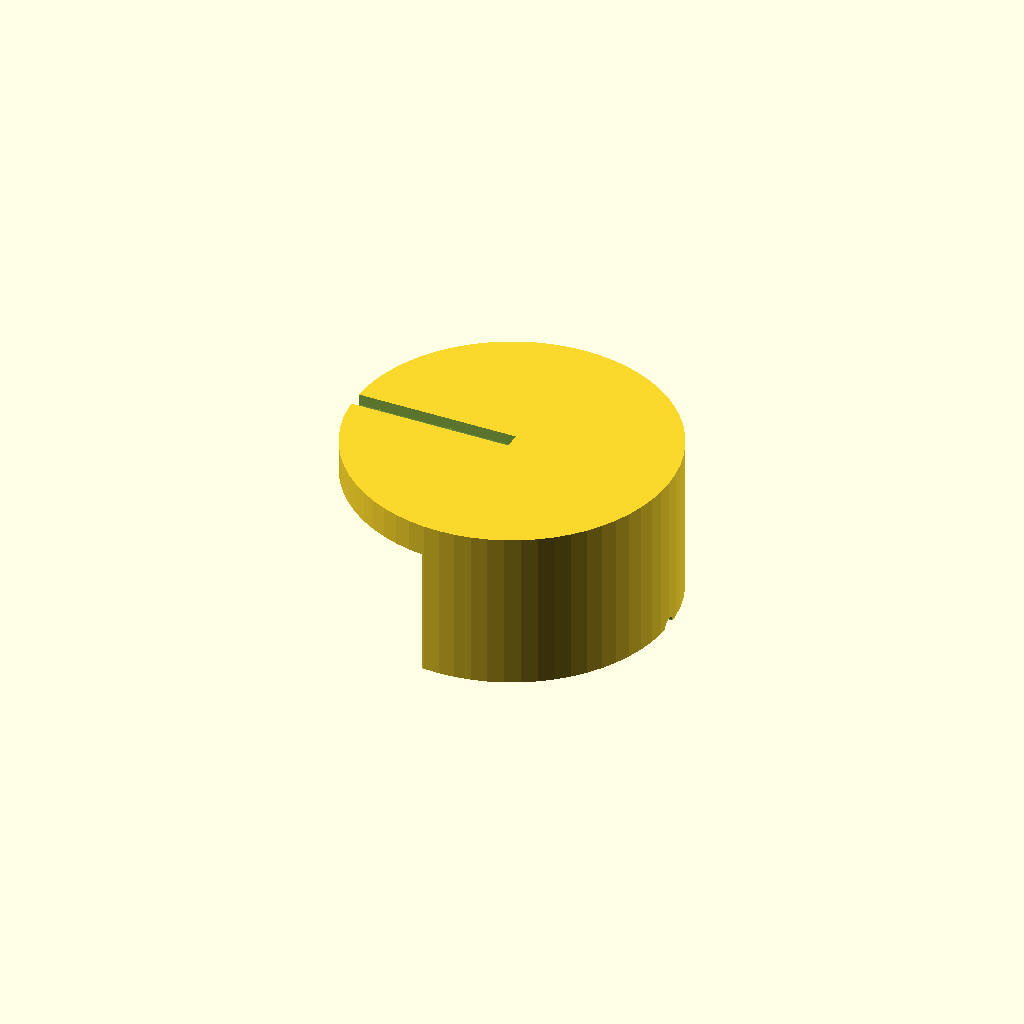
Cell 1 — every parameter at its default value.
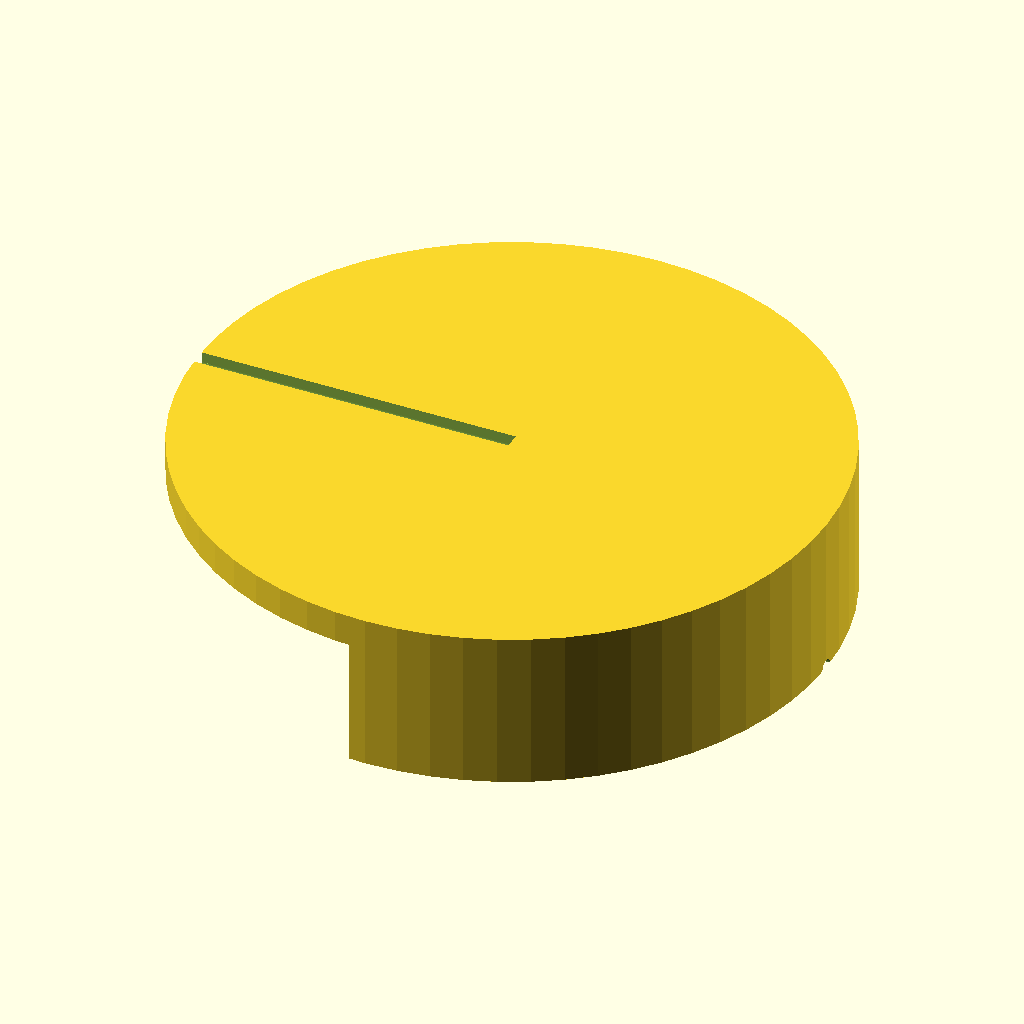
Cell 2 — knob_diameter set to 60, the other parameters unchanged.
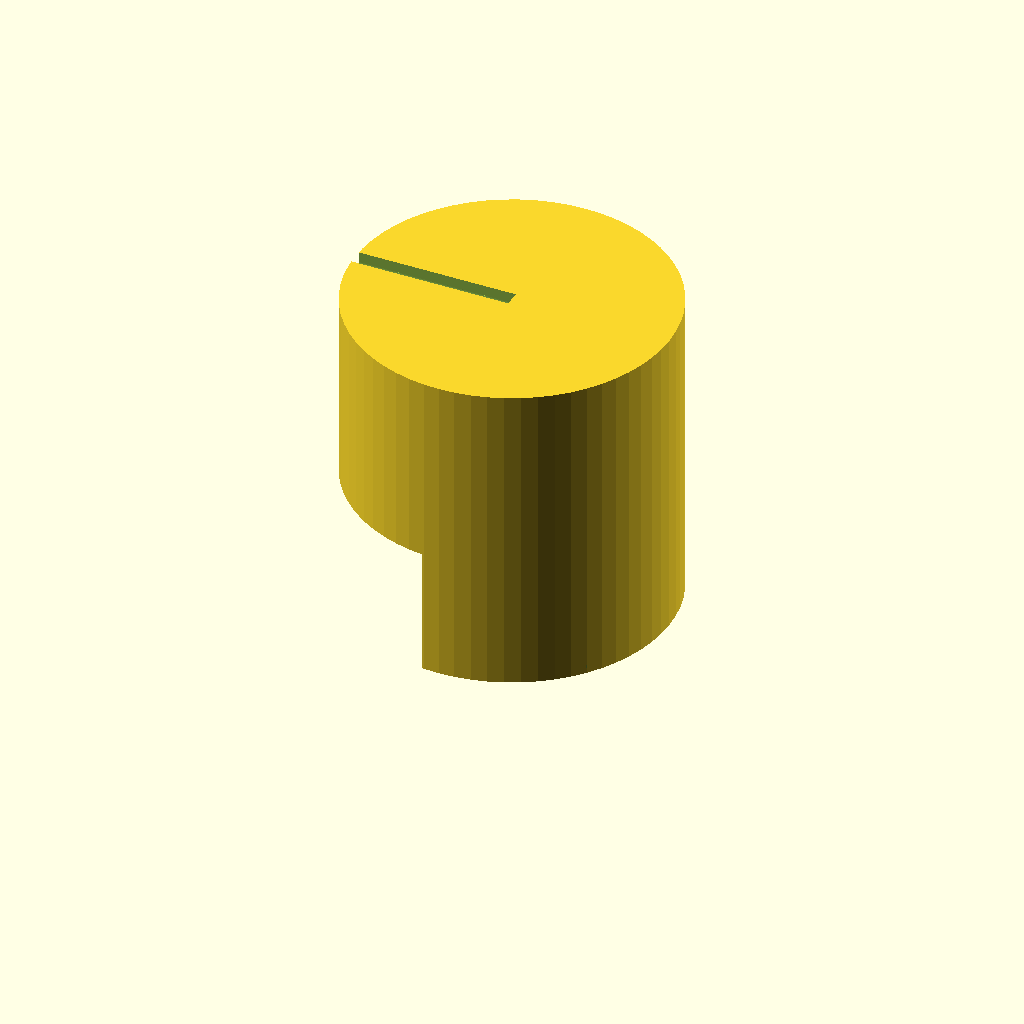
Cell 3 — knob_height set to 30, the other parameters unchanged.
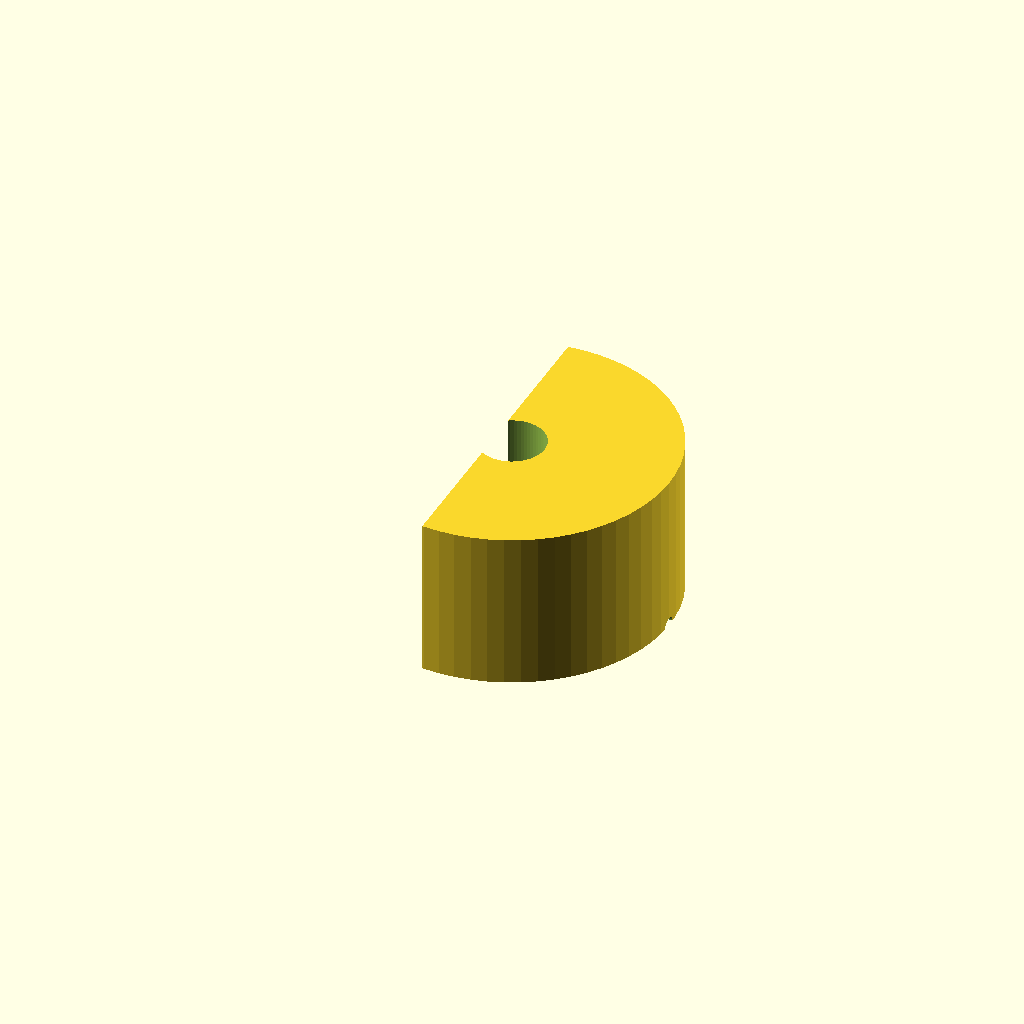
Cell 4: d_shaft_depth = 24 (everything else at default).
All cells are drawn from one camera (rotation 55°, 0°, 25°, orthographic, colour scheme Cornfield), so only the parameter changes between them.
OpenSCAD source file bench/results/box-gemma-h4/code/tiiny_google_gemma-4-26B-A4B-it/dshaft_knob_6mm_s0_checklist_a2.scad:
// Replacement knob for a hotplate stirrer with a 6 mm D-shaft.
// Designed for FDM printing, resting on the bottom face (z=0).

// --- Dimensions ---
knob_diameter = 30.0;      // Total diameter of the knob
knob_height   = 15.0;      // Total height of the knob
d_shaft_dia    = 6.2;       // Diameter of the circular part of the D-shaft
d_shaft_width  = 4.7;       // Distance from the flat to the opposite side
d_shaft_depth  = 12.0;      // Depth of the D-shaft bore into the knob

groove_dia     = 2.0;       // Diameter of the vertical grip grooves
num_grooves    = 18;        // Number of vertical grip grooves

pointer_width  = 1.5;       // Width of the pointer groove on top
pointer_depth  = 1.0;       // Depth of the pointer groove

$fn = 64;

// --- Calculations ---
// Diameter is 6.2, so radius is 3.1.
// If distance from flat to opposite side is 4.7, 
// the distance from center to flat is 4.7 - 3.1 = 1.6.
dist_center_to_flat = 1.6;

// --- Modeling ---

difference() {
    // 1. Main Knob Body
    cylinder(h = knob_height, d = knob_diameter);

    // 2. D-shaped Blind Bore
    // We create the D-shape by subtracting a cylinder and a block.
    // To ensure the knob remains centered, we subtract the D-shape from the center.
    translate([0, 0, -0.01]) {
        // Subtract the circular part
        cylinder(h = d_shaft_depth + 0.02, d = d_shaft_dia);
        
        // Subtract the part that makes it a "D"
        // The flat is at x = -1.6. We subtract everything from -knob_diameter to -1.6.
        // We use a large cube to ensure it cuts through the cylinder completely.
        translate([-knob_diameter, -knob_diameter, -0.01])
            cube([knob_diameter - dist_center_to_flat, knob_diameter * 2, d_shaft_depth + 0.02]);
    }

    // 3. Vertical Grip Grooves
    // 18 evenly spaced vertical grooves around the outside.
    for (i = [0 : num_grooves - 1]) {
        angle = i * (360 / num_grooves);
        rotate([0, 0, angle])
            // The groove is a half-cylinder centered on the outer surface.
            // We place the cylinder center at (knob_diameter/2)
            translate([knob_diameter / 2, 0, 0])
                rotate([0, 90, 0])
                    cylinder(h = knob_height + 2, d = groove_dia);
    }

    // 4. Top Pointer Groove
    // 1.5mm wide, 1mm deep, runs from center to edge, on the same side as the flat.
    // The flat is at x = -1.6. We place the groove on the negative X axis.
    // We use a cylinder for the groove to make it a proper "slot" rather than a block.
    // Or a thin cylinder/cube. Let's use a thin cylinder for a clean slot.
    rotate([0, 0, 180]) // Rotate to align with the negative X axis
    translate([0, 0, knob_height - pointer_depth])
    rotate([0, 90, 0])
    cylinder(h = knob_diameter, d = pointer_width);
    
    // To ensure the pointer groove is a "slot" from center to edge:
    // We use a thin cylinder oriented along the X axis.
    rotate([0, 90, 0])
    translate([0, 0, knob_height - pointer_depth])
    cylinder(h = knob_diameter, d = pointer_width);
    // Wait, the above is messy. Let's use a simple cube for the slot.
    // The slot is 1.5mm wide (Y), 1mm deep (Z), and runs from center to edge (X).
    // The flat is at x = -1.6. So the slot is on the negative X side.
    
    // Corrected Pointer Groove:
    translate([-knob_diameter, -pointer_width/2, knob_height - pointer_depth])
        cube([knob_diameter, pointer_width, pointer_depth + 0.1]);
}
Parameter table extracted from the source (name, type, default, range or options):
knob_diameter: number, default 30
knob_height: number, default 15
d_shaft_dia: number, default 6.2
d_shaft_width: number, default 4.7
d_shaft_depth: number, default 12
groove_dia: number, default 2
num_grooves: number, default 18
pointer_width: number, default 1.5
pointer_depth: number, default 1
dist_center_to_flat: number, default 1.6
